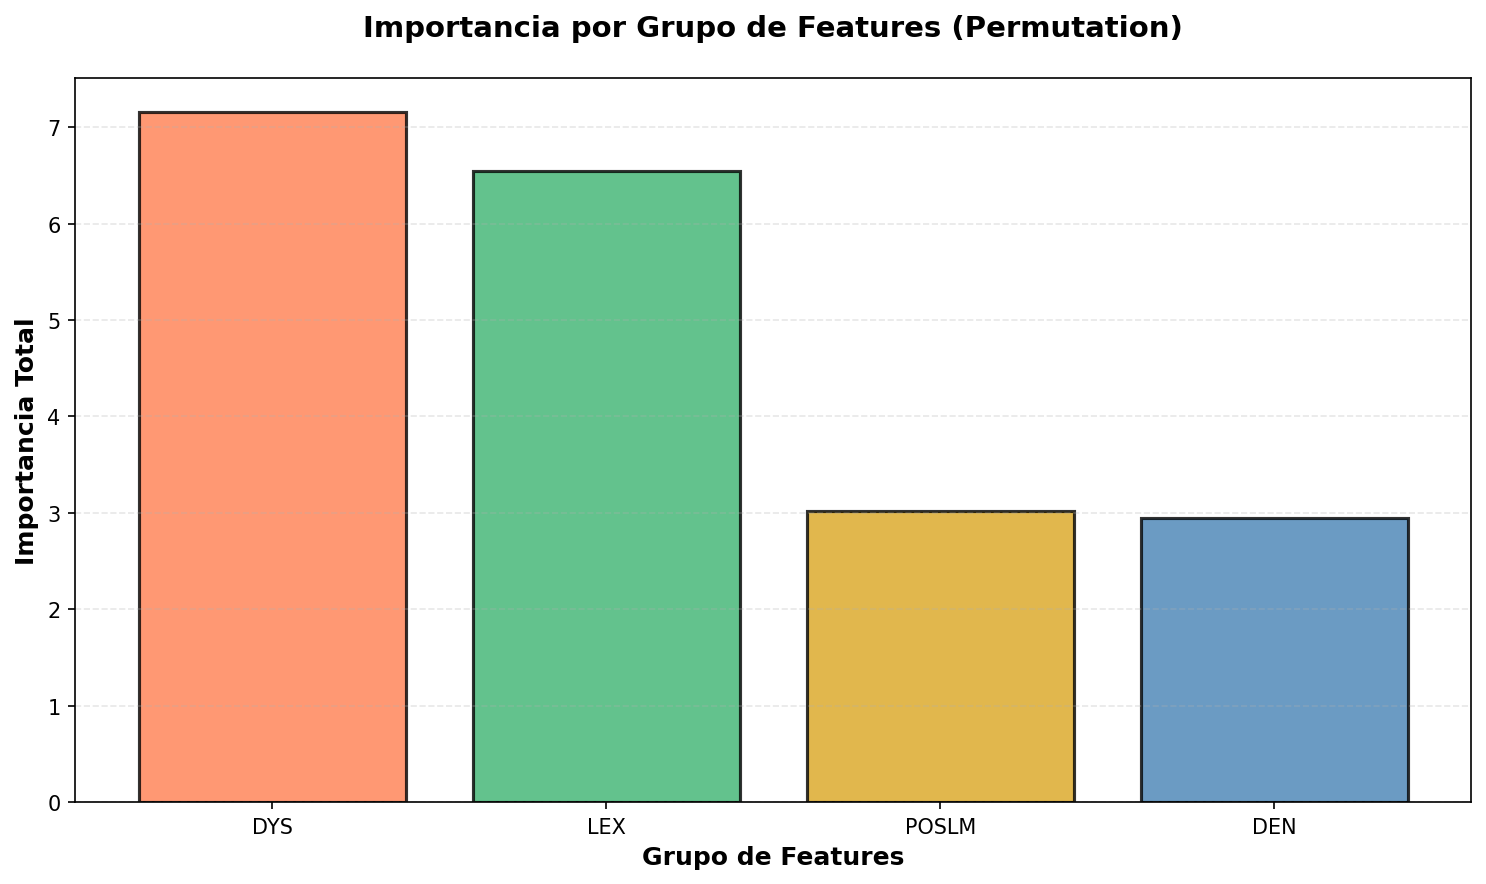

The file beside this chart, header and first rows:
group, sum, mean, count
DYS, 7.156, 1.431, 5
LEX, 6.548, 2.183, 3
POSLM, 3.016, 0.7541, 4
DEN, 2.949, 0.7372, 4
